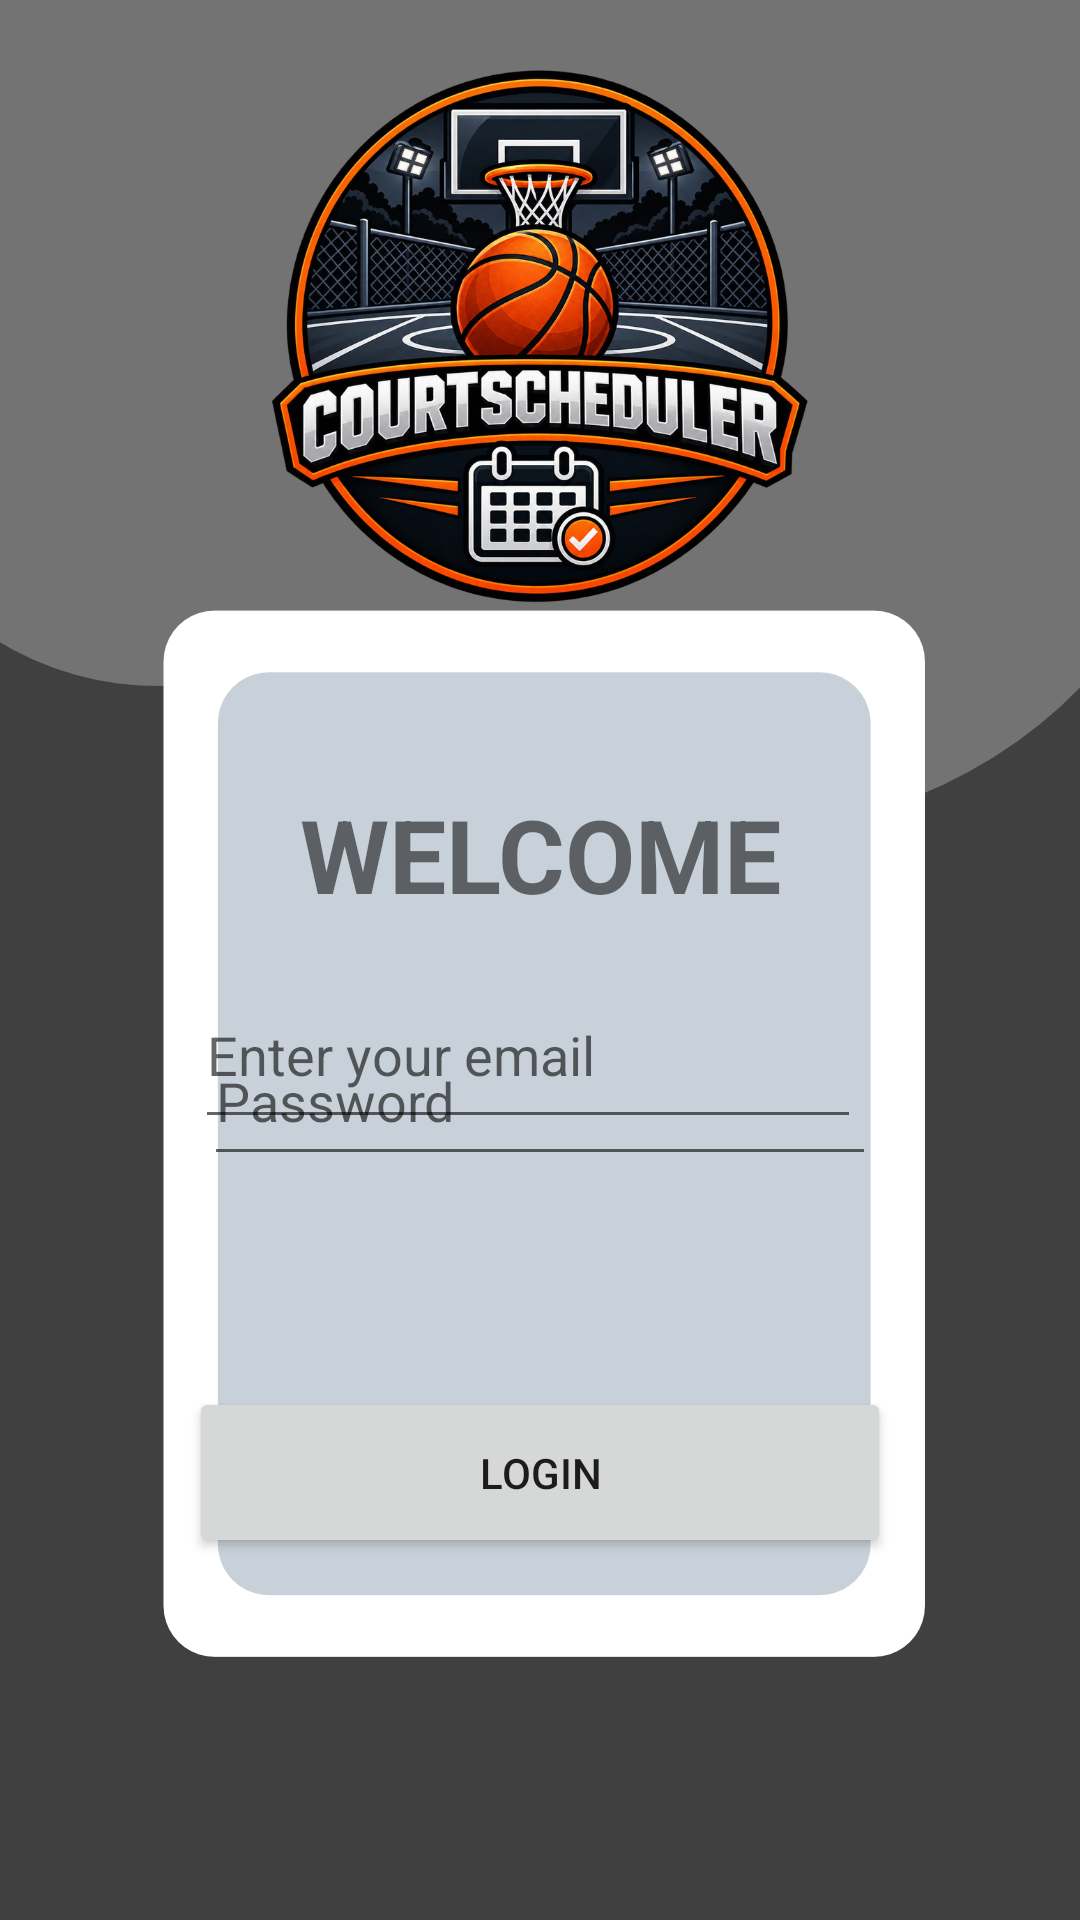

Layout XML and referenced resources for this Android screen:
<!-- AndroidManifest.xml: application theme Theme.CourtScheduler -->
<!-- res/layout/activity_login.xml -->
<?xml version="1.0" encoding="utf-8"?>
<androidx.constraintlayout.widget.ConstraintLayout
    xmlns:android="http://schemas.android.com/apk/res/android"
    xmlns:app="http://schemas.android.com/apk/res-auto"
    xmlns:tools="http://schemas.android.com/tools"
    android:id="@+id/main"
    android:layout_width="match_parent"
    android:layout_height="match_parent"
    tools:context=".Login">

    <ImageView
        android:id="@+id/imageView"
        android:layout_width="wrap_content"
        android:layout_height="wrap_content"
        app:layout_constraintBottom_toBottomOf="parent"
        app:layout_constraintEnd_toEndOf="parent"
        app:layout_constraintHorizontal_bias="0.0"
        app:layout_constraintStart_toStartOf="parent"
        app:layout_constraintTop_toTopOf="parent"
        app:layout_constraintVertical_bias="0.0"
        app:srcCompat="@drawable/contenttab__2_" />

    <TextView
        android:id="@+id/textView2"
        android:layout_width="194dp"
        android:layout_height="47dp"
        android:text="WELCOME"
        android:textAlignment="center"
        android:textSize="34sp"
        android:textStyle="bold"
        app:layout_constraintBottom_toBottomOf="@id/imageView"
        app:layout_constraintEnd_toEndOf="parent"
        app:layout_constraintStart_toStartOf="parent"
        app:layout_constraintTop_toTopOf="@id/imageView"
        app:layout_constraintVertical_bias="0.442" />

    <EditText
        android:id="@+id/editTextTextEmailAddress2"
        android:layout_width="222dp"
        android:layout_height="59dp"
        android:hint="Enter your email"
        android:inputType="textEmailAddress"
        app:layout_constraintBottom_toBottomOf="parent"
        app:layout_constraintEnd_toEndOf="parent"
        app:layout_constraintHorizontal_bias="0.47"
        app:layout_constraintStart_toStartOf="parent"
        app:layout_constraintTop_toTopOf="parent"
        app:layout_constraintVertical_bias="0.552"
        tools:ignore="MissingConstraints" />

    <EditText
        android:id="@+id/editTextTextPassword"
        android:layout_width="224dp"
        android:layout_height="53dp"
        android:hint="Password"
        android:inputType="textPassword"
        android:singleLine="true"
        app:layout_constraintBottom_toBottomOf="@id/imageView"
        app:layout_constraintEnd_toEndOf="parent"
        app:layout_constraintStart_toStartOf="parent"
        android:layout_marginBottom="248dp" />

    <Button
        android:id="@+id/button3"
        android:layout_width="234dp"
        android:layout_height="57dp"
        android:foreground="@drawable/ket__5_"
        android:text="LOGIN"
        app:layout_constraintBottom_toBottomOf="parent"
        app:layout_constraintEnd_toEndOf="parent"
        app:layout_constraintStart_toStartOf="parent"
        app:layout_constraintTop_toTopOf="@id/imageView"
        app:layout_constraintVertical_bias="0.793" />

</androidx.constraintlayout.widget.ConstraintLayout>
<!-- resources referenced by this layout -->
<resources>
  <!-- drawable contenttab__2_: png bitmap (drawable, 542826 bytes) -->
  <!-- drawable ket__5_: png bitmap (drawable, 81854 bytes) -->
  <style name="Theme.CourtScheduler" parent="Theme.MaterialComponents.DayNight.NoActionBar">
          
          <item name="colorPrimary">@color/purple_500</item>
          <item name="colorPrimaryVariant">@color/purple_700</item>
          <item name="colorOnPrimary">@color/white</item>
          
          <item name="colorSecondary">@color/teal_200</item>
          <item name="colorSecondaryVariant">@color/teal_700</item>
          <item name="colorOnSecondary">@color/black</item>
          
          <item name="android:statusBarColor">?attr/colorPrimaryVariant</item>
          
      </style>
  <!-- not gathered from this repository: default colours our renderer supplied (Android Studio template values) -->
  <color name="purple_500">#FF6200EE</color>
  <color name="purple_700">#FF3700B3</color>
  <color name="teal_200">#FF03DAC5</color>
  <color name="teal_700">#FF018786</color>
  <color name="black">#FF000000</color>
  <color name="white">#FFFFFFFF</color>
</resources>
